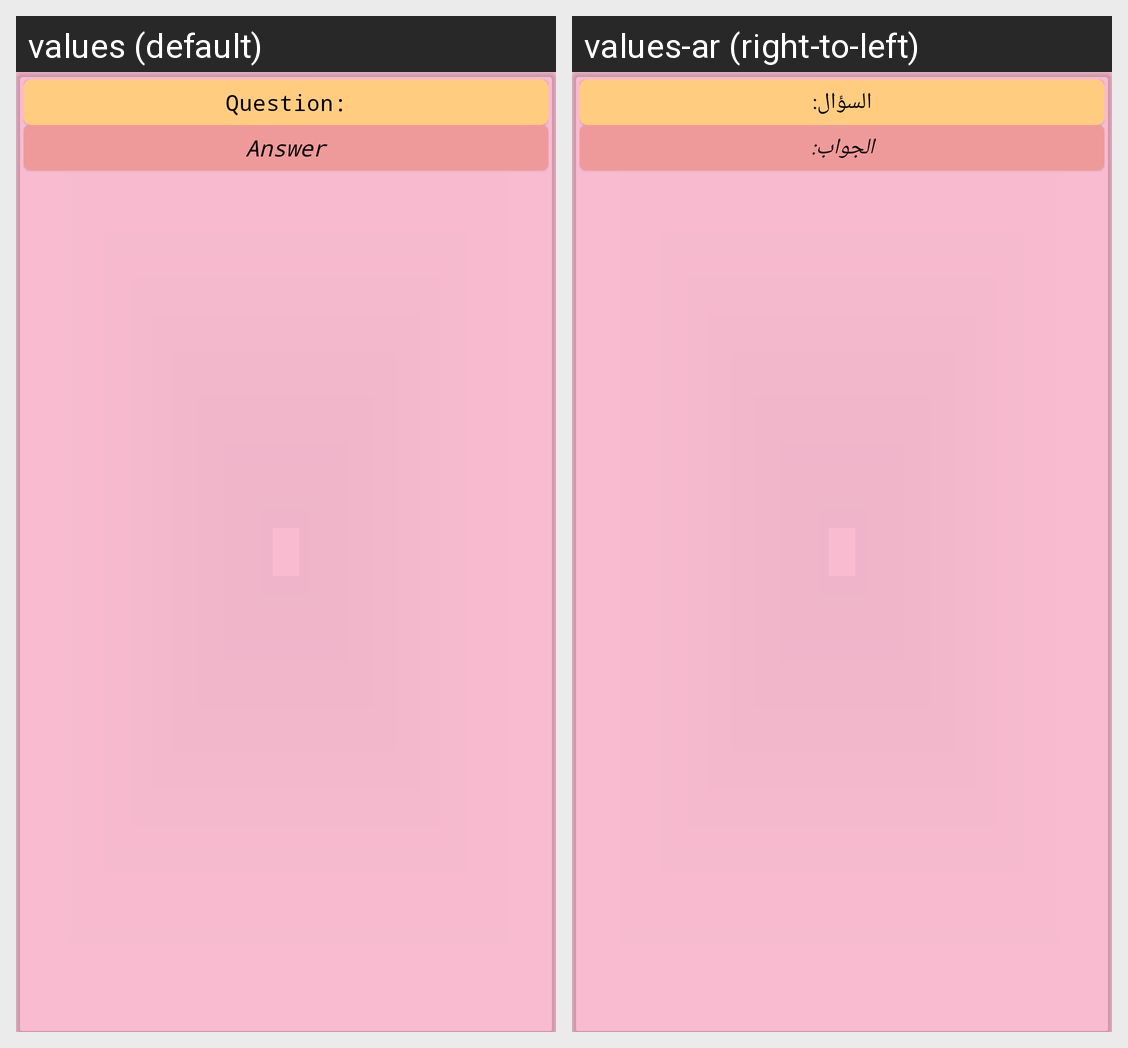

Locale-by-locale string values for the Android screen shown in this grid:
Android screen res/layout/study_search_list_view.xml rendered under 2 locales, left to right: values (default), values-ar (right-to-left). Device: Nexus 5 (rendered at 1080×1920; each locale shown at half size, 540×960, under a caption strip naming it); theme MyMaterialTheme.
Strings drawn on this screen, with the default value and each locale's value (text and hints the layout hard-codes, and strings that could not be matched under every locale, appear in the picture but are not listed):

question
  values: Question:
  values-ar: السؤال:

answer
  values: Answer
  values-ar: الجواب:
